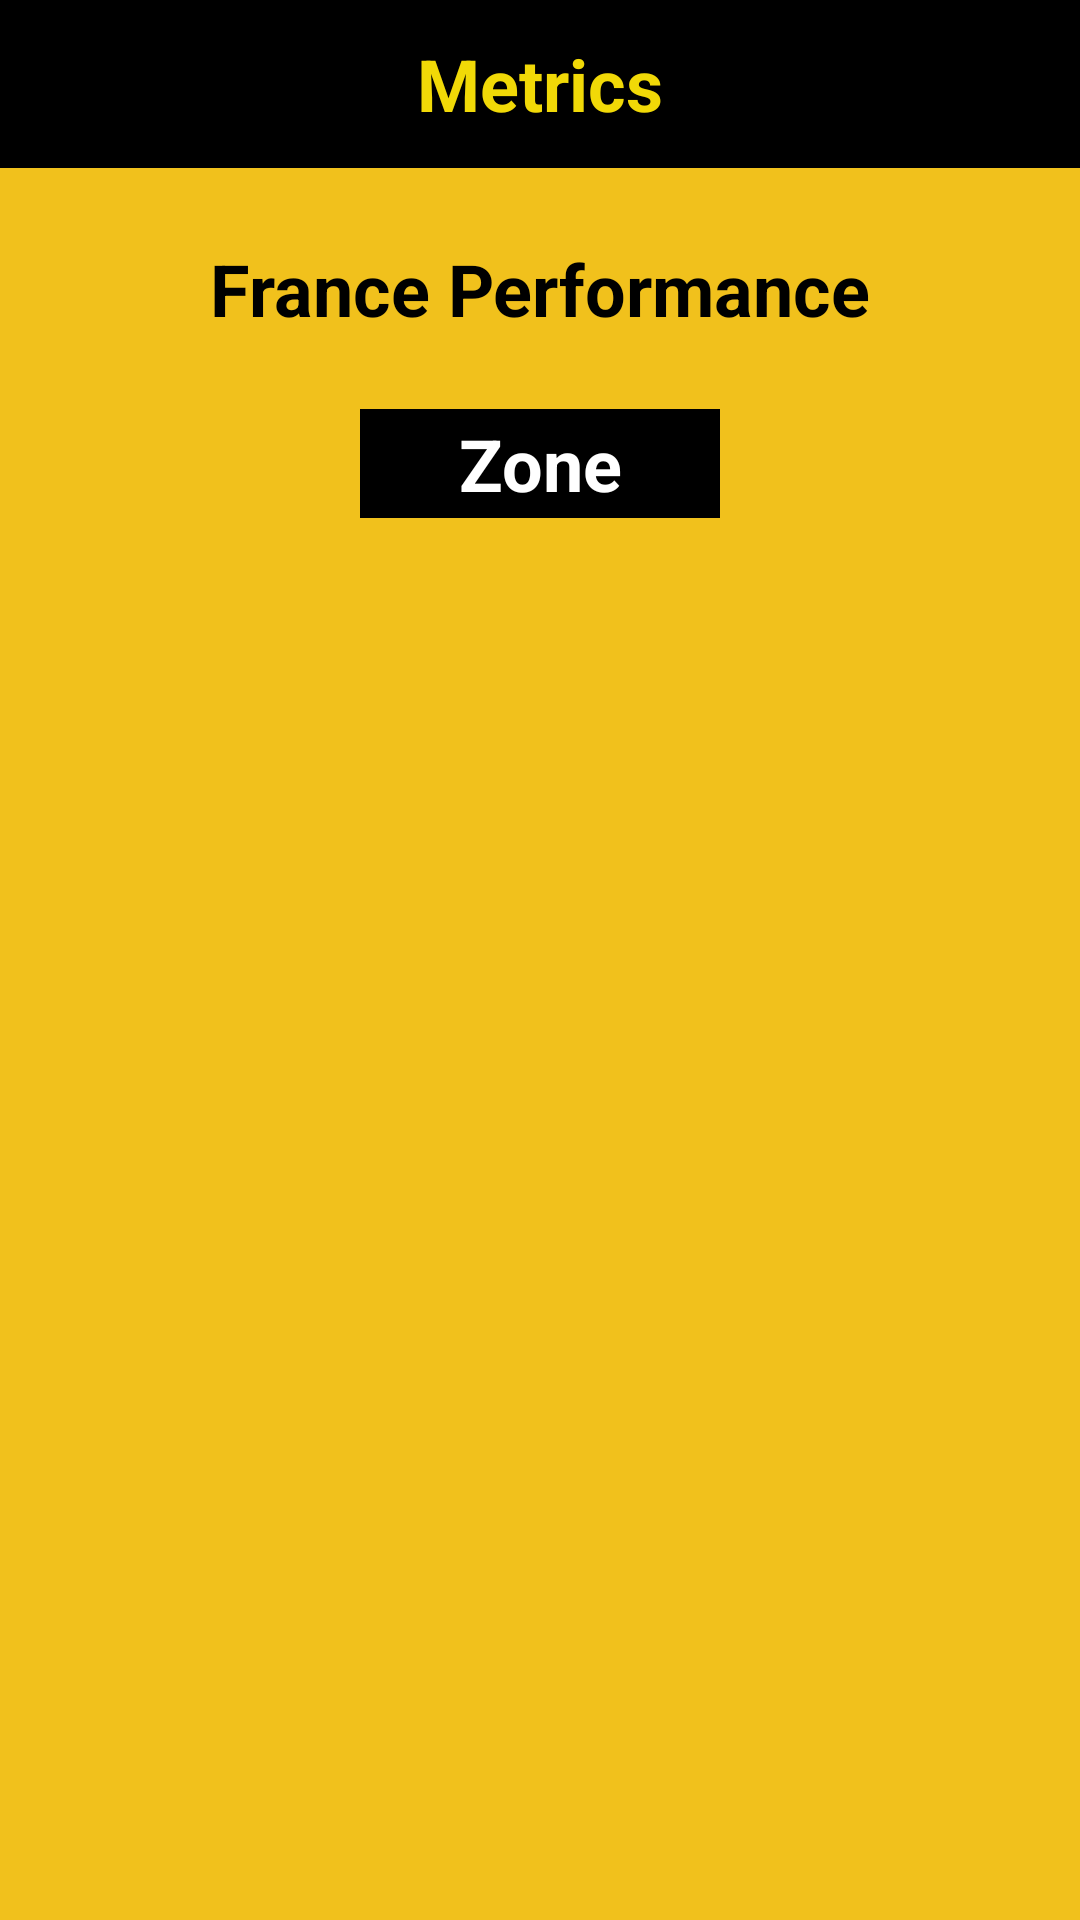

Layout XML and referenced resources for this Android screen:
<!-- AndroidManifest.xml: application theme NoActionBar -->
<!-- res/layout/fragment_zone.xml -->
<?xml version="1.0" encoding="utf-8"?>
<androidx.constraintlayout.widget.ConstraintLayout xmlns:android="http://schemas.android.com/apk/res/android"
    xmlns:app="http://schemas.android.com/apk/res-auto"
    xmlns:tools="http://schemas.android.com/tools"
    android:layout_width="match_parent"
    android:layout_height="match_parent"
    android:background="#F1C11C"
    tools:context=".ui.ZoneFragment">

    <androidx.appcompat.widget.Toolbar
        android:id="@+id/toolbar"
        android:layout_width="fill_parent"
        android:layout_height="wrap_content"
        android:background="@color/black"
        android:minHeight="?attr/actionBarSize"
        android:textColorPrimary="@color/black"
        app:layout_constraintStart_toStartOf="parent"
        app:layout_constraintTop_toTopOf="parent">

        <TextView
            android:layout_width="wrap_content"
            android:layout_height="wrap_content"
            android:layout_gravity="center"
            android:text="Metrics"
            android:textColor="@color/back_ground"
            android:textSize="24sp"
            android:textStyle="bold" />
        
        <ImageView
            android:id="@+id/back"
            android:layout_width="wrap_content"
            android:layout_height="wrap_content"
            android:layout_centerVertical="true"
            android:layout_gravity="left"
            android:layout_marginLeft="19dp"
            android:src="@drawable/ic_back_press" />

    </androidx.appcompat.widget.Toolbar>


    <TextView
        android:id="@+id/textPer"
        android:layout_width="wrap_content"
        android:layout_height="wrap_content"
        android:layout_marginTop="24dp"
        android:text="@string/france_performance"
        android:textColor="@color/black"
        android:textSize="24sp"
        android:textStyle="bold"
        app:layout_constraintEnd_toEndOf="parent"
        app:layout_constraintStart_toStartOf="parent"
        app:layout_constraintTop_toBottomOf="@+id/toolbar" />

    <EditText
        android:id="@+id/search"
        android:layout_width="match_parent"
        android:layout_height="wrap_content"
        android:layout_marginStart="16dp"
        android:layout_marginTop="16dp"
        android:layout_marginEnd="16dp"
        android:background="@drawable/bg_search"
        android:padding="10dp"
        android:queryBackground="@color/black"
        android:visibility="gone"
        app:layout_constraintEnd_toEndOf="parent"
        app:layout_constraintStart_toStartOf="parent"
        app:layout_constraintTop_toBottomOf="@+id/textPer" />

    <TextView
        android:id="@+id/textPerOne"
        android:layout_width="120dp"
        android:layout_height="wrap_content"
        android:layout_marginTop="24dp"
        android:background="@drawable/bg_zone"
        android:gravity="center"
        android:text="@string/zone"
        android:textColor="@color/white"
        android:textSize="24sp"
        android:textStyle="bold"
        app:layout_constraintEnd_toEndOf="parent"
        app:layout_constraintStart_toStartOf="parent"
        app:layout_constraintTop_toBottomOf="@+id/search" />


    <androidx.recyclerview.widget.RecyclerView
        android:id="@+id/recycler_view_area"
        android:layout_width="120dp"
        android:layout_height="wrap_content"
        app:layout_constraintEnd_toEndOf="parent"
        app:layout_constraintStart_toStartOf="parent"
        app:layout_constraintTop_toBottomOf="@+id/textPerOne" />


</androidx.constraintlayout.widget.ConstraintLayout>
<!-- resources referenced by this layout -->
<resources>
  <color name="back_ground">#FAF6DD07</color>
  <color name="black">#FF000000</color>
  <color name="white">#FFFFFFFF</color>
  <!-- drawable bg_search (drawable) -->
  <?xml version="1.0" encoding="UTF-8"?>
  <shape xmlns:android="http://schemas.android.com/apk/res/android"
      android:id="@+id/listview_background_shape"
      android:shape="rectangle">
      <stroke android:width="1dp"
          android:color="@color/black"/>
      <padding android:left="2dp"
          android:top="2dp"
          android:right="2dp"
          android:bottom="2dp"/>
      <corners android:radius="10dp"/>
      <solid android:color="@color/white" />
  </shape>
  <!-- drawable bg_zone (drawable) -->
  <?xml version="1.0" encoding="UTF-8"?>
  <shape xmlns:android="http://schemas.android.com/apk/res/android"
      android:id="@+id/listview_background_shape"
      android:shape="rectangle">
      <stroke android:width="1dp"
          android:color="@color/black"/>
      <padding android:left="2dp"
          android:top="2dp"
          android:right="2dp"
          android:bottom="2dp"/>
  
      <solid android:color="@color/black" />
  </shape>
  <string name="france_performance">France Performance</string>
  <string name="zone">Zone</string>
  <style name="NoActionBar" parent="Theme.MaterialComponents.DayNight.NoActionBar">
          <item name="android:windowNoTitle">true</item>
          <item name="android:windowActionBar">false</item>
          <item name="android:windowFullscreen">true</item>
          <item name="android:windowContentOverlay">@null</item>
      </style>
</resources>
